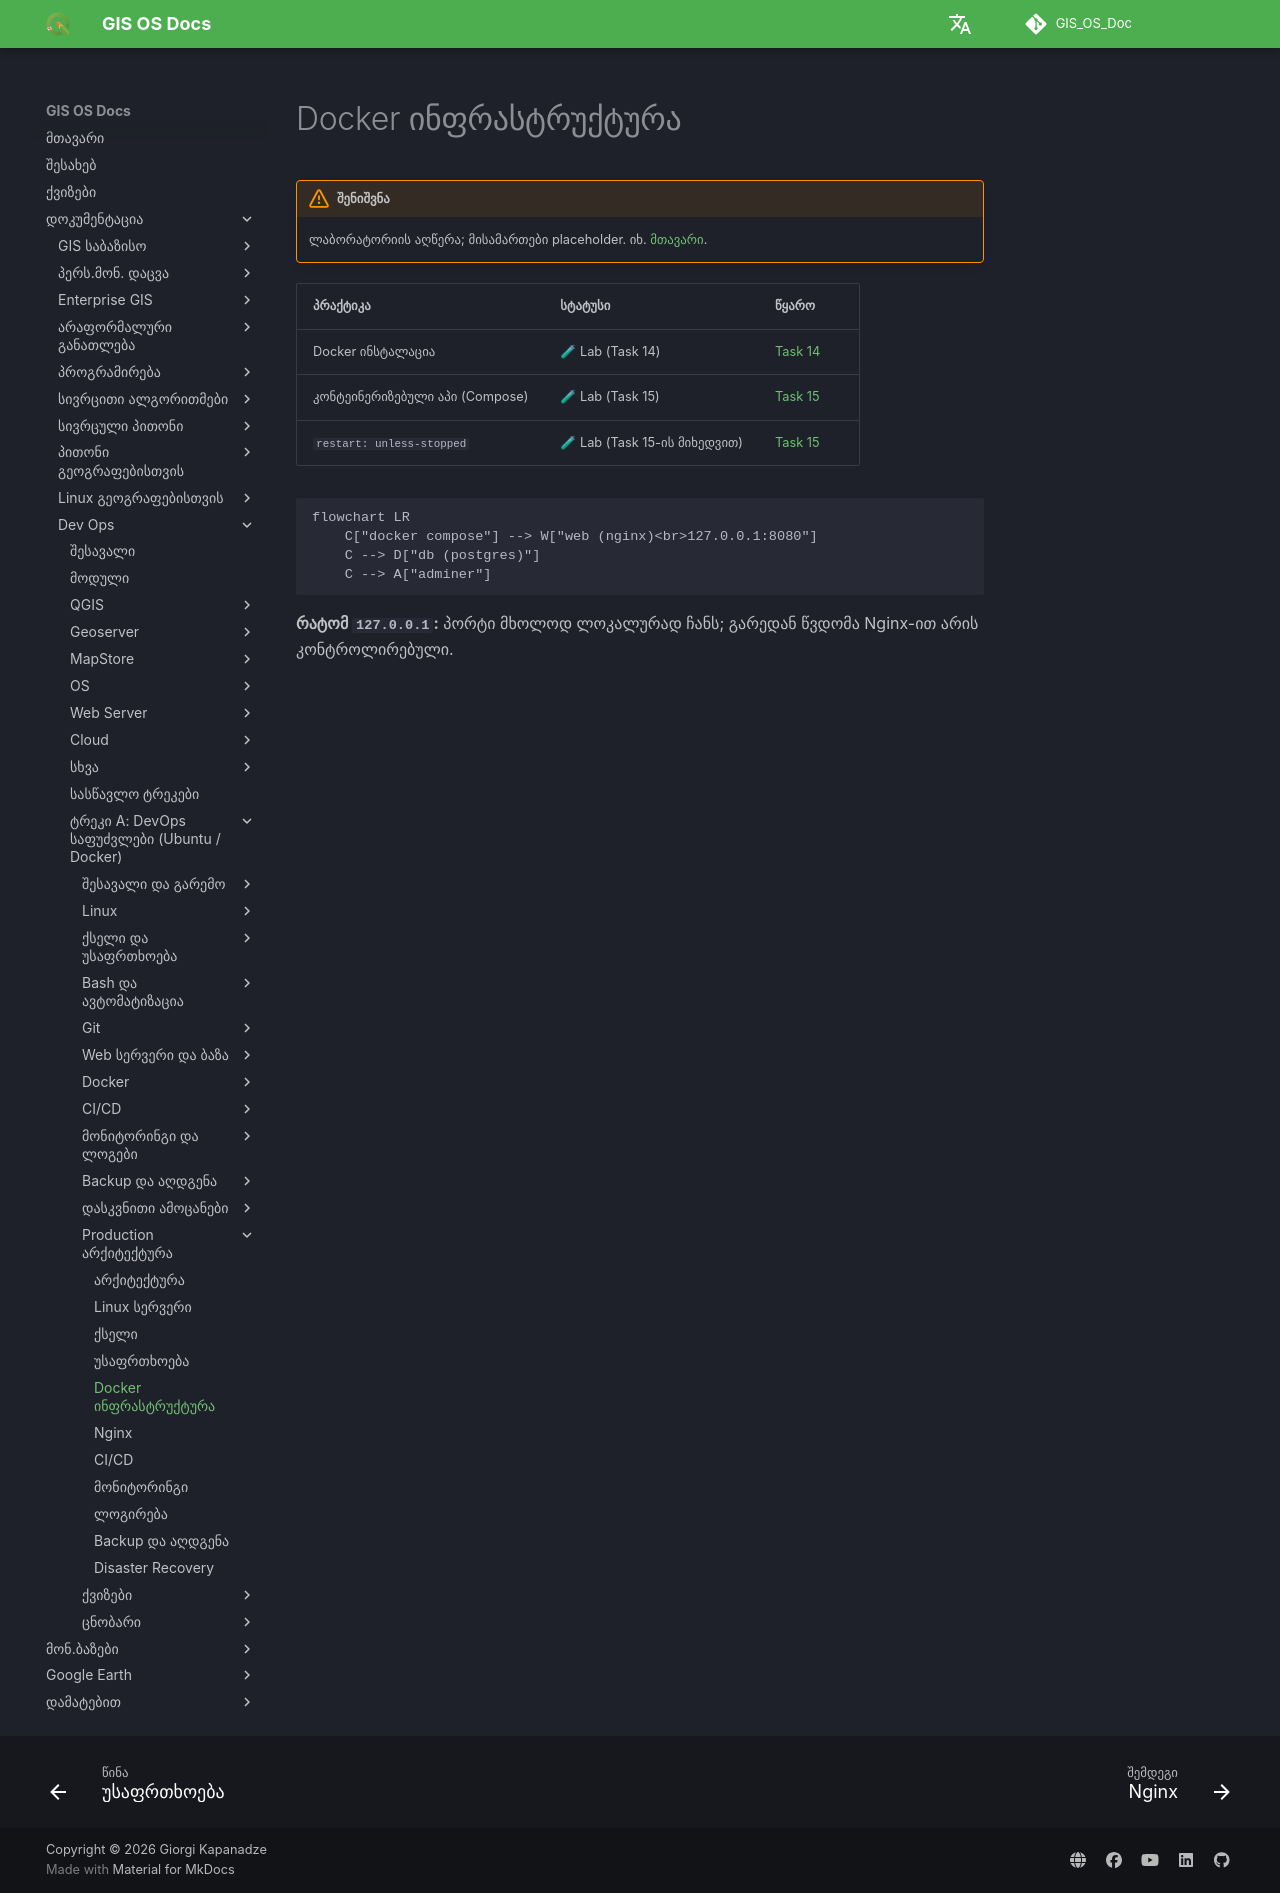

repository: GIS-Edu-Georgia/GIS_OS_Doc · page: Dev_ops/Fundamentals/production/docker-infrastructure/index.html · generator: mkdocs

# Docker ინფრასტრუქტურა

!!! warning "შენიშვნა"
    ლაბორატორიის აღწერა; მისამართები placeholder. იხ. [მთავარი](index.md).

| პრაქტიკა | სტატუსი | წყარო |
|---|---|---|
| Docker ინსტალაცია | 🧪 Lab (Task 14) | [Task 14](../tasks/task14.md) |
| კონტეინერიზებული აპი (Compose) | 🧪 Lab (Task 15) | [Task 15](../tasks/task15.md) |
| `restart: unless-stopped` | 🧪 Lab (Task 15-ის მიხედვით) | [Task 15](../tasks/task15.md) |

```mermaid
flowchart LR
    C["docker compose"] --> W["web (nginx)<br>127.0.0.1:8080"]
    C --> D["db (postgres)"]
    C --> A["adminer"]
```

**რატომ `127.0.0.1`:** პორტი მხოლოდ ლოკალურად ჩანს; გარედან წვდომა Nginx-ით არის კონტროლირებული.
